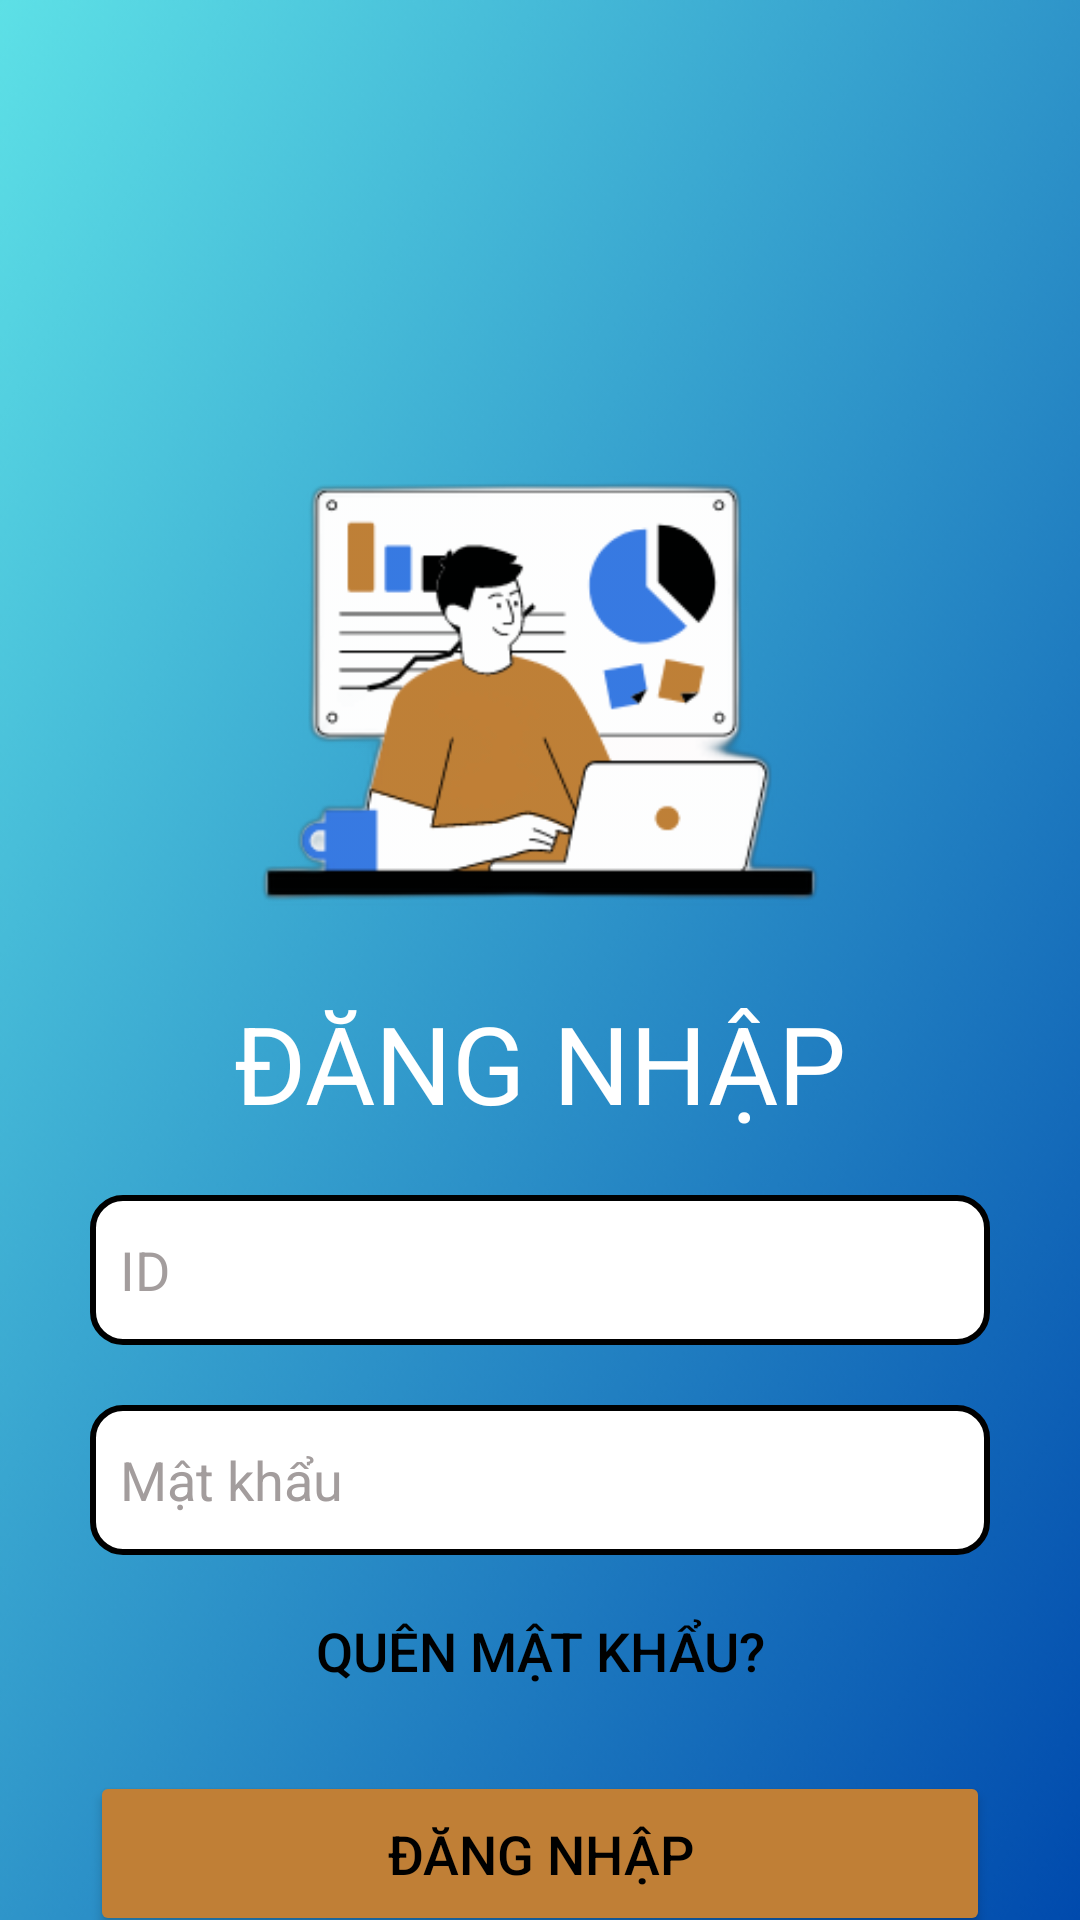

The Android layout XML behind this screen, and the referenced resources:
<!-- AndroidManifest.xml: application theme Theme.IEM -->
<!-- res/layout/activity_main.xml -->
<?xml version="1.0" encoding="utf-8"?>
<androidx.constraintlayout.widget.ConstraintLayout
    xmlns:android="http://schemas.android.com/apk/res/android"
    xmlns:app="http://schemas.android.com/apk/res-auto"
    xmlns:tools="http://schemas.android.com/tools"
    android:id="@+id/main"
    android:background="@drawable/backround"
    android:layout_width="match_parent"
    android:layout_height="match_parent"
    tools:context=".MainActivity">

    <ImageView
        android:id="@+id/logomini"
        android:layout_width="wrap_content"
        android:layout_height="wrap_content"
        android:src="@drawable/logo_mini"
        tools:layout_editor_absoluteX="0dp"
        tools:layout_editor_absoluteY="-198dp"
        tools:ignore="MissingConstraints" />

    <TextView
        android:id="@+id/loginText"
        android:layout_width="wrap_content"
        android:layout_height="wrap_content"
        android:text="ĐĂNG NHẬP"
        android:layout_marginTop="330dp"
        android:textColor="@color/white"
        android:textSize="36sp"
        app:layout_constraintEnd_toEndOf="parent"
        app:layout_constraintStart_toStartOf="parent"
        app:layout_constraintTop_toTopOf="parent" />

    <EditText
        android:id="@+id/UserEditText"
        android:layout_width="300dp"
        android:layout_height="50dp"
        android:hint="ID"
        android:inputType="text"
        android:maxLines="1"
        android:textColor="@color/black"
        android:layout_marginTop="20dp"
        android:textColorHint="@color/hintColor"
        android:background="@drawable/edittext_border"
        app:layout_constraintTop_toBottomOf="@id/loginText"
        app:layout_constraintStart_toStartOf="parent"
        app:layout_constraintEnd_toEndOf="parent"/>

    <EditText
        android:id="@+id/passEditText"
        android:layout_width="300dp"
        android:layout_height="50dp"
        android:hint="Mật khẩu"
        android:textColor="@color/black"
        android:inputType="textPassword"
        android:maxLines="1"
        android:layout_marginTop="20dp"
        android:textColorHint="@color/hintColor"
        android:background="@drawable/edittext_border"
        app:layout_constraintTop_toBottomOf="@id/UserEditText"
        app:layout_constraintStart_toStartOf="parent"
        app:layout_constraintEnd_toEndOf="parent"/>

    <Button
        android:id="@+id/forgotPasswordTextBtn"
        android:layout_width="wrap_content"
        android:layout_height="wrap_content"
        android:layout_marginTop="8dp"
        android:background="@android:color/transparent"
        android:text="Quên mật khẩu?"
        android:textColor="@color/black"
        android:textSize="18sp"
        app:layout_constraintEnd_toEndOf="parent"
        app:layout_constraintStart_toStartOf="parent"
        app:layout_constraintTop_toBottomOf="@+id/passEditText" />

    <Button
        android:id="@+id/loginBtn"
        android:layout_width="300dp"
        android:layout_height="55dp"
        android:layout_marginTop="16dp"
        android:backgroundTint="@color/buttonColor"
        android:text="Đăng nhập"
        android:textColor="@color/black"
        android:textSize="18sp"
        app:layout_constraintEnd_toEndOf="parent"
        app:layout_constraintStart_toStartOf="parent"
        app:layout_constraintTop_toBottomOf="@+id/forgotPasswordTextBtn" />



</androidx.constraintlayout.widget.ConstraintLayout>
<!-- resources referenced by this layout -->
<resources>
  <color name="black">#FF000000</color>
  <color name="buttonColor">#c07f36</color>
  <color name="hintColor">#A39D9D</color>
  <color name="white">#FFFFFFFF</color>
  <!-- drawable backround: png bitmap (drawable, 13389 bytes) -->
  <!-- drawable edittext_border (drawable) -->
  <?xml version="1.0" encoding="utf-8"?>
  <shape xmlns:android="http://schemas.android.com/apk/res/android">
      <solid android:color="@android:color/white" />
      <stroke
          android:width="2dp"
          android:color="@color/black" />
      <corners android:radius="10dp" />
      <padding
          android:left="10dp"
          android:right="10dp"
          android:top="5dp"
          android:bottom="5dp"/>
  </shape>
  <!-- drawable logo_mini: png bitmap (drawable, 20682 bytes) -->
  <style name="Theme.IEM" parent="Base.Theme.IEM" />
  <style name="Base.Theme.IEM" parent="Theme.Material3.DayNight.NoActionBar">
          
          
      </style>
</resources>
